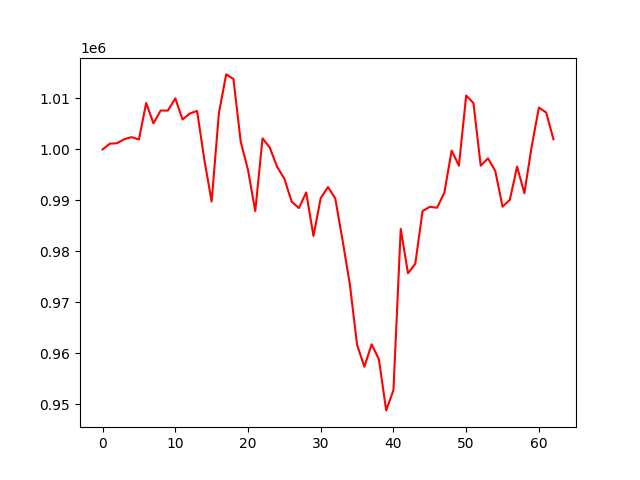

The table this chart was drawn from, first rows:
account_value, date, daily_return
1000000, 2023-04-04, 
1001136, 2023-04-05, 0.001136
1001225, 2023-04-06, 8.931637501219392e-05
1002026, 2023-04-10, 0.0008003
1002408, 2023-04-11, 0.0003813
1001951, 2023-04-12, -0.0004567
1009107, 2023-04-13, 0.007143
1005128, 2023-04-14, -0.003943
1007639, 2023-04-17, 0.002498
1007632, 2023-04-18, -6.846923048975384e-06
1010019, 2023-04-19, 0.002369
1005880, 2023-04-20, -0.004098
1007045, 2023-04-21, 0.001158
1007551, 2023-04-24, 0.0005032
997965, 2023-04-25, -0.009515
989784, 2023-04-26, -0.008198
1007137, 2023-04-27, 0.01753
1014724, 2023-04-28, 0.007533
1013832, 2023-05-01, -0.0008782
1001526, 2023-05-02, -0.01214
996007, 2023-05-03, -0.005511
987906, 2023-05-04, -0.008133
1002180, 2023-05-05, 0.01445
1000363, 2023-05-08, -0.001813
996608, 2023-05-09, -0.003754
994270, 2023-05-10, -0.002346
989769, 2023-05-11, -0.004527
988505, 2023-05-12, -0.001277
991570, 2023-05-15, 0.003101
983040, 2023-05-16, -0.008602
990467, 2023-05-17, 0.007555
992622, 2023-05-18, 0.002176
990385, 2023-05-19, -0.002254
982205, 2023-05-22, -0.008259
973595, 2023-05-23, -0.008767
961700, 2023-05-24, -0.01222
957383, 2023-05-25, -0.004488
961793, 2023-05-26, 0.004606
958838, 2023-05-30, -0.003072
948822, 2023-05-31, -0.01045
952793, 2023-06-01, 0.004185
984411, 2023-06-02, 0.03318
975722, 2023-06-05, -0.008827
977566, 2023-06-06, 0.00189
987924, 2023-06-07, 0.0106
988748, 2023-06-08, 0.0008344
988574, 2023-06-09, -0.0001757
991518, 2023-06-12, 0.002978
999782, 2023-06-13, 0.008334
996821, 2023-06-14, -0.002962
1010573, 2023-06-15, 0.0138
1009102, 2023-06-16, -0.001456
996818, 2023-06-20, -0.01217
998246, 2023-06-21, 0.001432
995800, 2023-06-22, -0.00245
988782, 2023-06-23, -0.007048
990121, 2023-06-26, 0.001354
996632, 2023-06-27, 0.006577
991407, 2023-06-28, -0.005243
1000536, 2023-06-29, 0.009208
... 3 more rows
